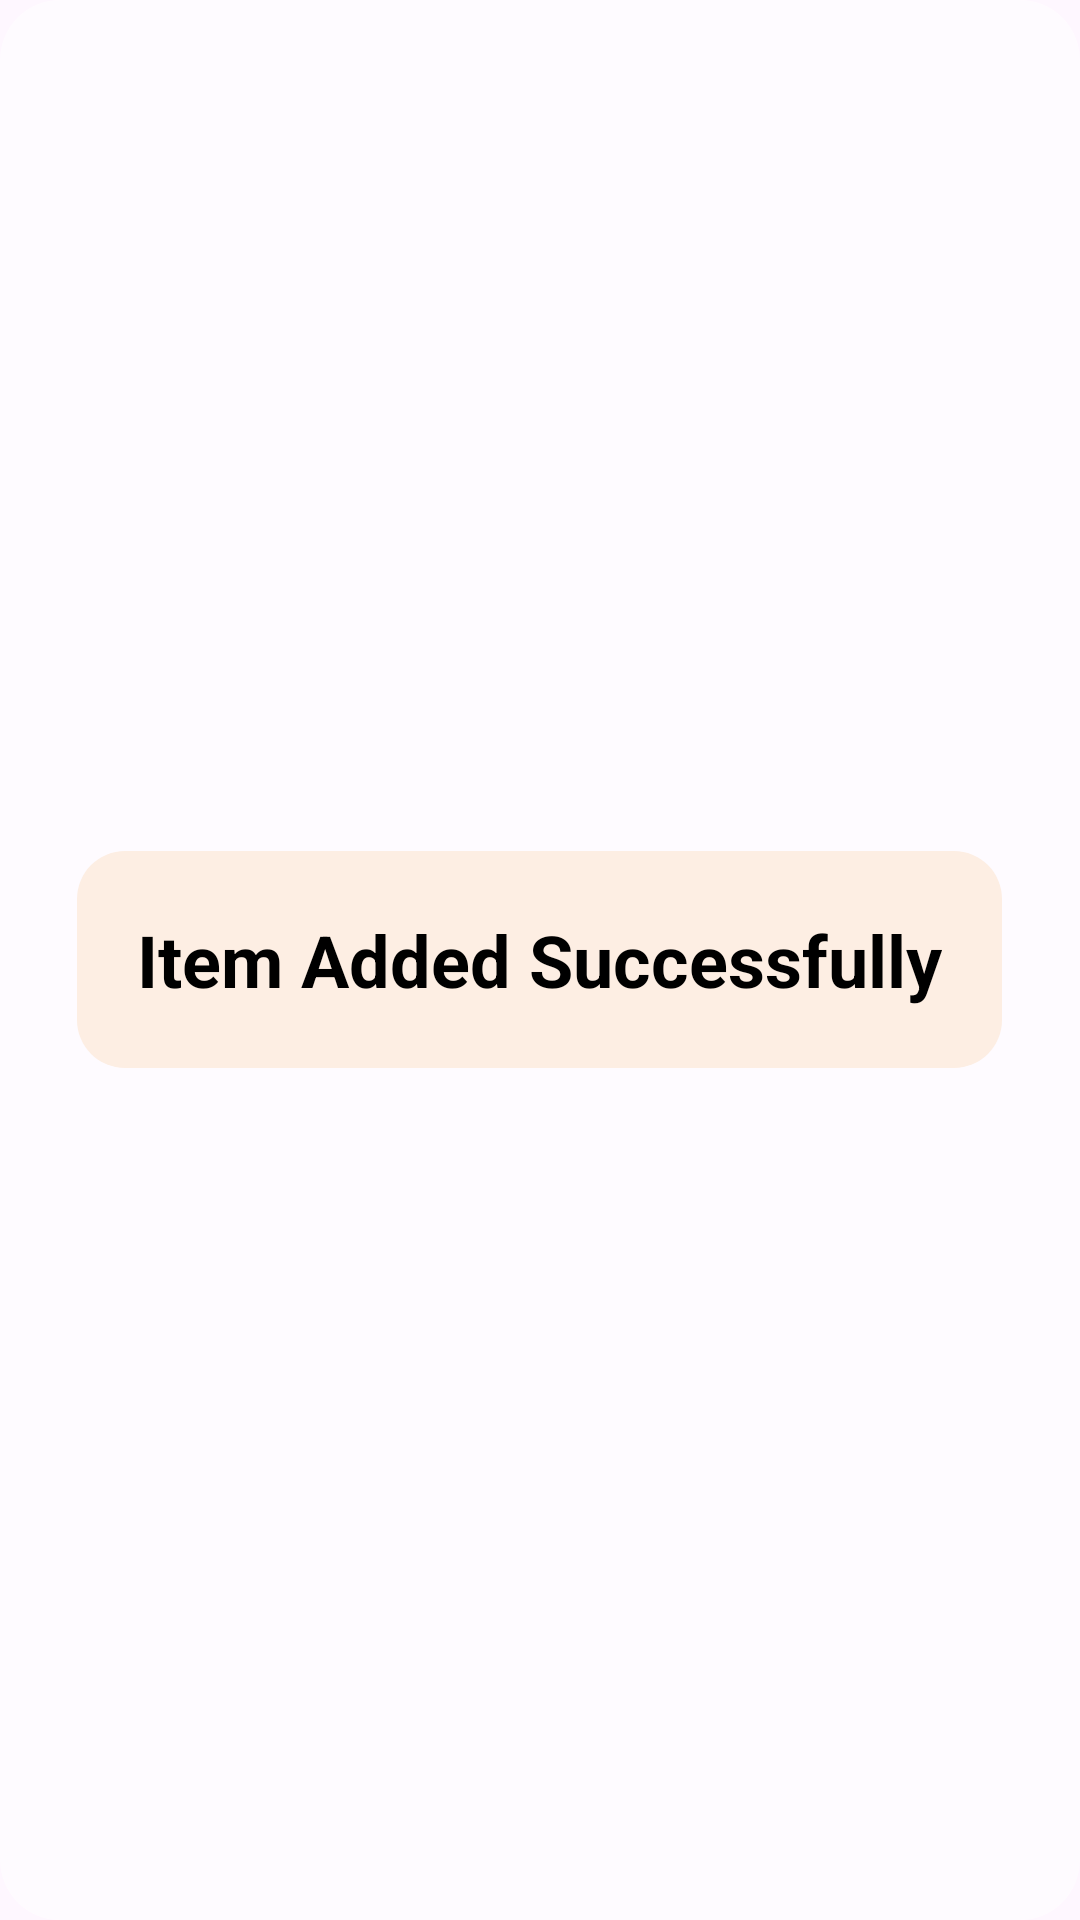

The Android layout XML behind this screen, and the referenced resources:
<!-- AndroidManifest.xml: application theme Theme.Sem_6_1 -->
<!-- res/layout/custom_toast.xml -->
<?xml version="1.0" encoding="utf-8"?>
<LinearLayout xmlns:android="http://schemas.android.com/apk/res/android"
    android:layout_width="match_parent"
    android:layout_height="match_parent"
    android:background="@drawable/bg_blur"
    android:gravity="center"
    android:orientation="vertical">

    <TextView
        android:id="@+id/toastText"
        android:layout_width="wrap_content"
        android:layout_height="wrap_content"
        android:text="Item Added Successfully"
        android:textColor="@android:color/black"
        android:textSize="24sp"
        android:textStyle="bold"
        android:padding="20dp"
        android:background="@drawable/bg_rounded"/>
</LinearLayout>
<!-- resources referenced by this layout -->
<resources>
  <!-- drawable bg_blur (drawable) -->
  <layer-list xmlns:android="http://schemas.android.com/apk/res/android">
      <item>
          <shape android:shape="rectangle">
              <solid android:color="#80FFFFFF" /> 
              <corners android:radius="20dp" />
          </shape>
      </item>
  </layer-list>
  <!-- drawable bg_rounded (drawable) -->
  <?xml version="1.0" encoding="utf-8"?>
  <shape xmlns:android="http://schemas.android.com/apk/res/android"
      android:shape="rectangle">
  
      <corners android:radius="16dp"/>  
      <solid android:color="#FDEEE3"/>  
      <padding android:left="10dp" android:top="10dp"
          android:right="10dp" android:bottom="10dp"/>
  </shape>
  <style name="Theme.Sem_6_1" parent="Base.Theme.Sem_6_1" />
  <style name="Base.Theme.Sem_6_1" parent="Theme.Material3.DayNight.NoActionBar">
          
          
      </style>
</resources>
